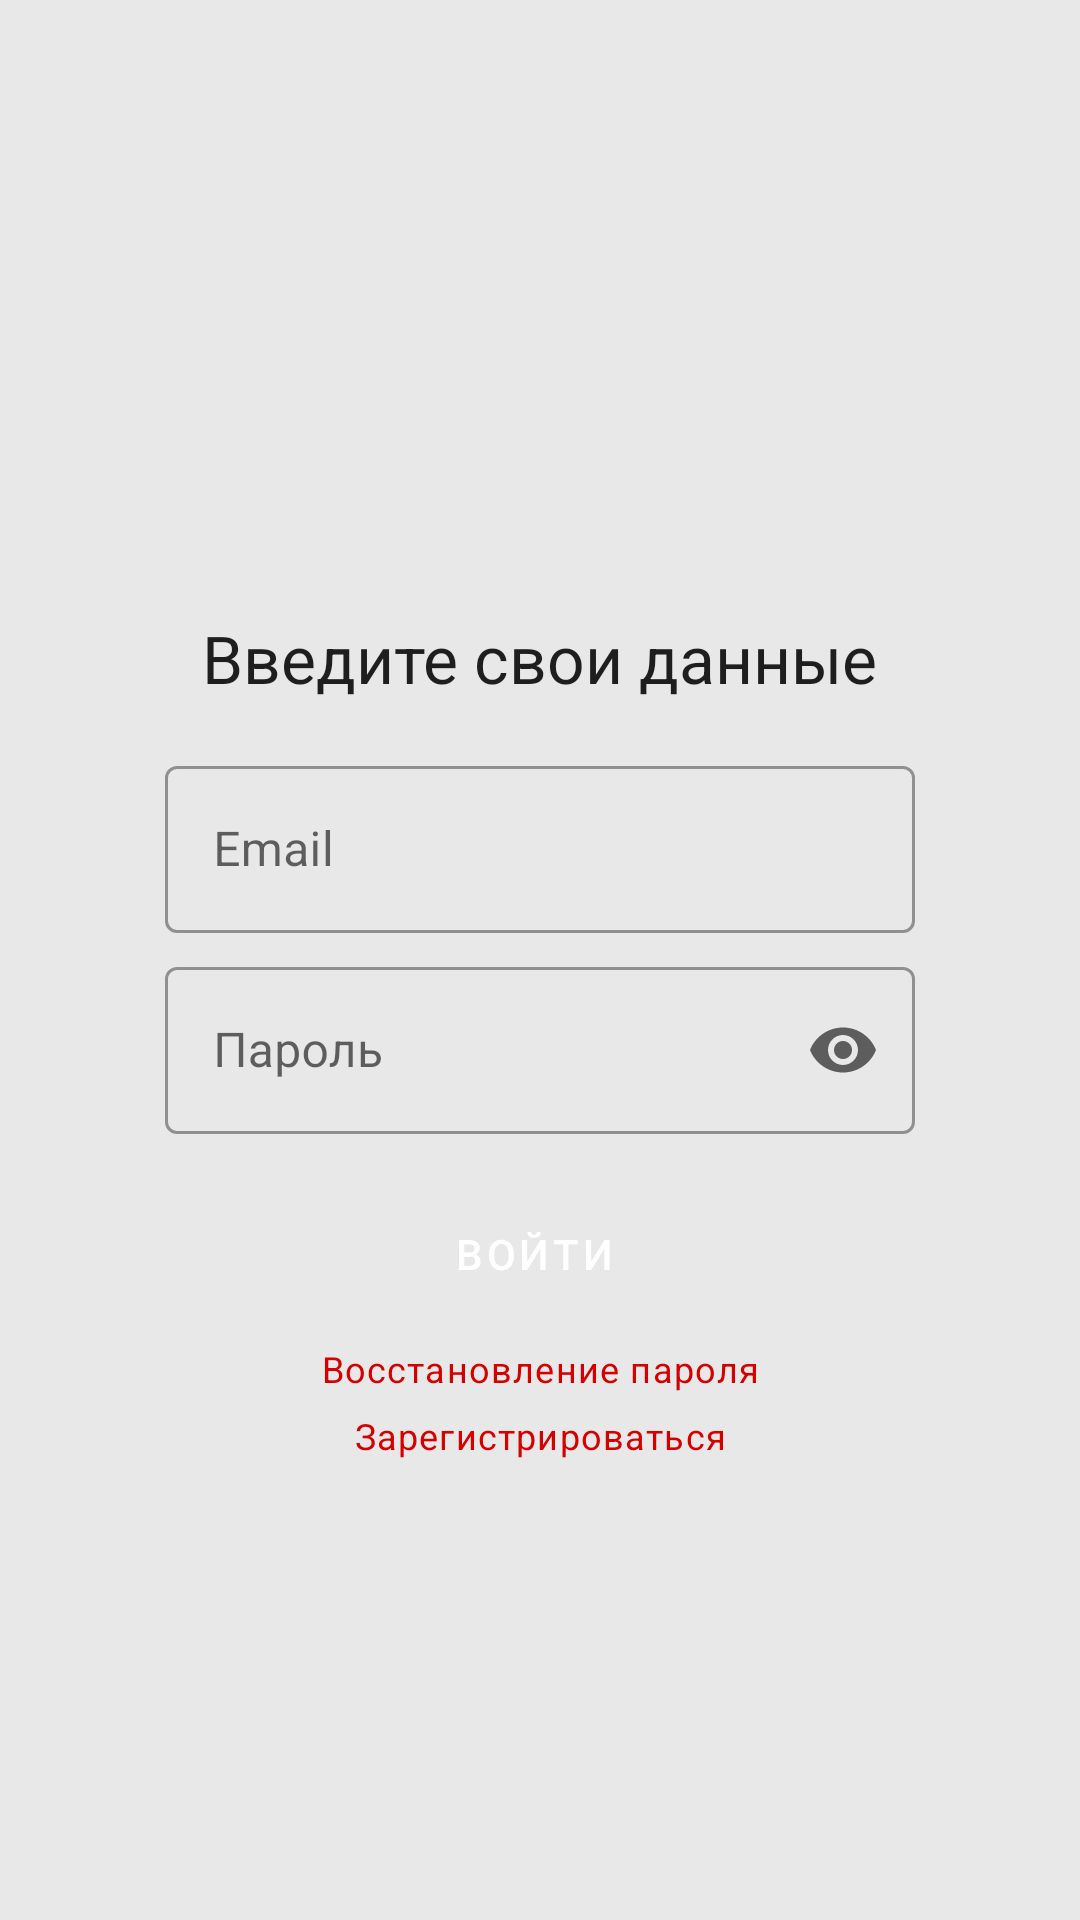

The Android layout XML behind this screen, and the referenced resources:
<!-- AndroidManifest.xml: application theme Theme.TestWorkNode -->
<!-- res/layout/fragment_login.xml -->
<?xml version="1.0" encoding="utf-8"?>
<androidx.constraintlayout.widget.ConstraintLayout xmlns:android="http://schemas.android.com/apk/res/android"
    xmlns:app="http://schemas.android.com/apk/res-auto"
    xmlns:tools="http://schemas.android.com/tools"
    android:layout_width="match_parent"
    android:background="@color/gray"
    android:layout_height="match_parent"
    tools:context=".presentation.Login.LoginFragment">


    <TextView
        android:id="@+id/headerTxt"
        style="@style/TextAppearance.Material3.TitleLarge"
        android:layout_width="wrap_content"
        android:layout_height="wrap_content"
        android:layout_marginBottom="16dp"
        android:text="Введите свои данные"
        app:layout_constraintBottom_toTopOf="@+id/email"
        app:layout_constraintEnd_toEndOf="@+id/email"
        app:layout_constraintStart_toStartOf="@+id/email"
        />

    <com.google.android.material.textfield.TextInputLayout
        android:id="@+id/email"
        android:layout_width="250dp"
        android:layout_height="wrap_content"
        android:layout_marginTop="250dp"
        app:startIconDrawable="@drawable/ic_email"
        app:startIconContentDescription="email"
        android:hint="Email"
        app:layout_constraintEnd_toEndOf="parent"
        app:layout_constraintStart_toStartOf="parent"
        app:layout_constraintTop_toTopOf="parent"
        style="@style/Widget.MaterialComponents.TextInputLayout.OutlinedBox">

        <com.google.android.material.textfield.TextInputEditText
            android:id="@+id/et_email"
            android:layout_width="match_parent"
            android:layout_height="wrap_content"
            android:inputType="textEmailAddress" />

    </com.google.android.material.textfield.TextInputLayout>


    <com.google.android.material.textfield.TextInputLayout
        android:id="@+id/edtPass"
        android:layout_width="250dp"
        android:layout_height="wrap_content"
        android:hint="Пароль"
        android:layout_marginTop="6dp"
        app:endIconMode="password_toggle"
        app:startIconDrawable="@drawable/ic_lock"
        app:startIconContentDescription="Пароль"
        app:layout_constraintEnd_toEndOf="@+id/email"
        app:layout_constraintStart_toStartOf="@+id/email"
        app:layout_constraintTop_toBottomOf="@+id/email"
        style="@style/Widget.MaterialComponents.TextInputLayout.OutlinedBox">

        <com.google.android.material.textfield.TextInputEditText
            android:id="@+id/et_pass"
            android:layout_width="match_parent"
            android:layout_height="wrap_content"
            android:inputType="textPassword"
            />

    </com.google.android.material.textfield.TextInputLayout>


    <Button
        android:id="@+id/button"
        style="@style/Widget.MaterialComponents.Button.Icon"
        android:layout_width="0dp"
        android:layout_height="wrap_content"
        android:layout_marginTop="16dp"
        android:text="Войти"
        app:icon="@drawable/ic_login"
        android:backgroundTint="@color/milkGray"
        app:layout_constraintEnd_toEndOf="@+id/edtPass"
        app:layout_constraintStart_toStartOf="@+id/edtPass"
        app:layout_constraintTop_toBottomOf="@+id/edtPass" />

    <androidx.appcompat.widget.AppCompatTextView
        android:id="@+id/frgPass"
        style="@style/TextAppearance.Material3.BodySmall"
        android:layout_width="wrap_content"
        android:layout_height="wrap_content"
        android:layout_marginTop="6dp"
        android:text="Восстановление пароля"
        android:textColor="#D50000"
        app:layout_constraintEnd_toEndOf="@+id/button"
        app:layout_constraintStart_toStartOf="@+id/button"
        app:layout_constraintTop_toBottomOf="@+id/button" />

    <androidx.appcompat.widget.AppCompatTextView
        android:id="@+id/registerTex"
        style="@style/TextAppearance.Material3.BodySmall"
        android:layout_width="wrap_content"
        android:layout_height="wrap_content"
        android:layout_marginTop="6dp"
        android:text="Зарегистрироваться"
        android:textColor="#D50000"
        app:layout_constraintEnd_toEndOf="@+id/button"
        app:layout_constraintStart_toStartOf="@+id/button"
        app:layout_constraintTop_toBottomOf="@+id/frgPass" />


</androidx.constraintlayout.widget.ConstraintLayout>
<!-- resources referenced by this layout -->
<resources>
  <color name="gray">#E8E8E8</color>
  <color name="milkGray">#A1A1A1</color>
  <style name="Theme.TestWorkNode" parent="Theme.MaterialComponents.DayNight.NoActionBar">
          
          <item name="colorPrimary">@color/milkGray</item>
          <item name="colorPrimaryVariant">@color/milkGray</item>
          <item name="colorOnPrimary">@color/white</item>
          
          <item name="colorSecondary">@color/teal_200</item>
          <item name="colorSecondaryVariant">@color/teal_700</item>
          <item name="colorOnSecondary">@color/black</item>
          
          <item name="android:statusBarColor">?attr/colorPrimaryVariant</item>
          
      </style>
  <color name="white">#FFFFFFFF</color>
  <color name="teal_200">#FF03DAC5</color>
  <color name="teal_700">#FF018786</color>
  <color name="black">#FF000000</color>
</resources>
